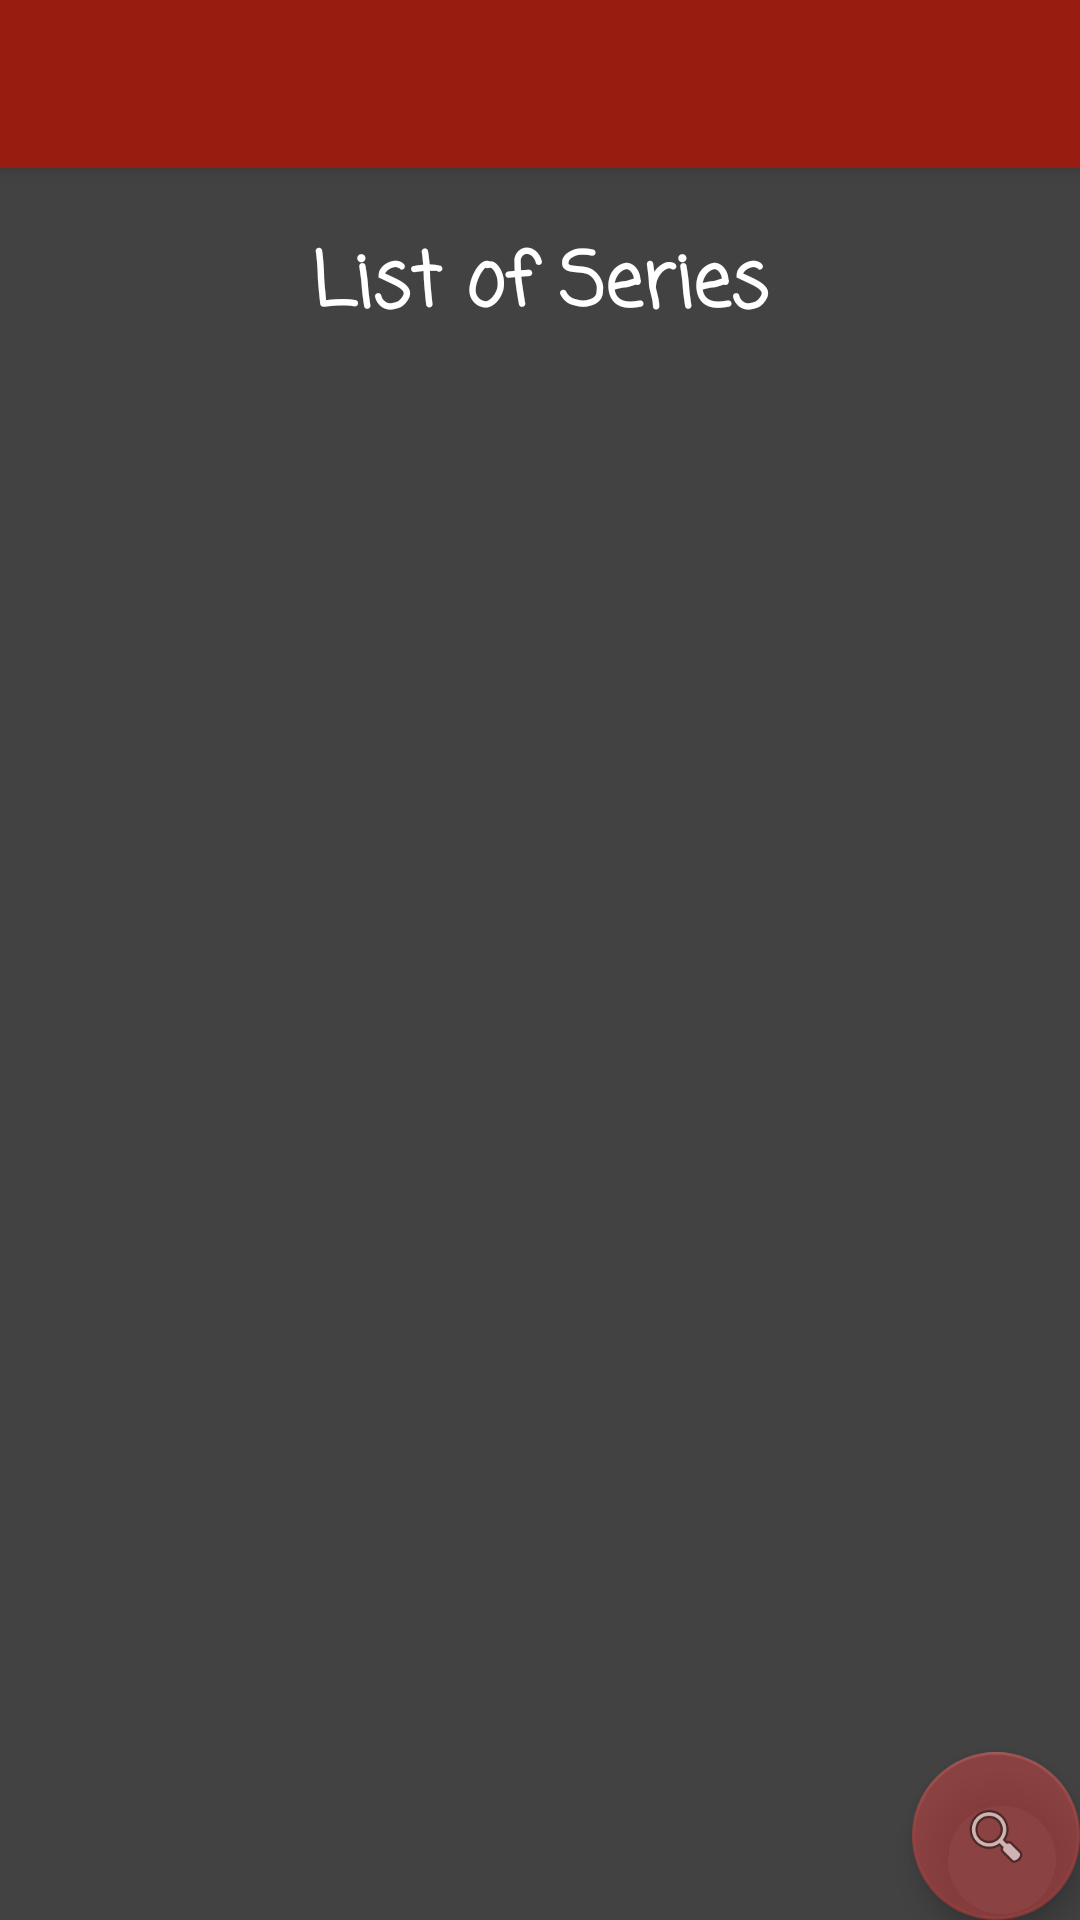

Android layout source for this screen:
<!-- AndroidManifest.xml: activity theme AppTheme.NoActionBar -->
<!-- res/layout/activity_main.xml -->
<?xml version="1.0" encoding="utf-8"?>

<android.support.design.widget.CoordinatorLayout xmlns:android="http://schemas.android.com/apk/res/android"
    xmlns:app="http://schemas.android.com/apk/res-auto"
    xmlns:tools="http://schemas.android.com/tools"
    android:layout_width="match_parent"
    android:layout_height="match_parent"
    android:background="@color/cardview_dark_background"
    tools:context=".MainActivity">

    <android.support.design.widget.AppBarLayout
        android:layout_width="match_parent"
        android:layout_height="wrap_content"
        android:theme="@style/AppTheme.AppBarOverlay">

        <android.support.v7.widget.Toolbar
            android:id="@+id/toolbar"
            android:layout_width="match_parent"
            android:layout_height="?attr/actionBarSize"
            android:background="@color/colorPrimaryDark"
            app:popupTheme="@style/AppTheme.PopupOverlay" />

    </android.support.design.widget.AppBarLayout>

    <include layout="@layout/content_main" />

    <android.support.design.widget.FloatingActionButton
        android:id="@+id/fab"
        android:layout_width="wrap_content"
        android:layout_height="wrap_content"
        android:layout_gravity="bottom|end"
        android:layout_margin="@dimen/fab_margin"
        android:background="@color/cardview_dark_background"
        app:srcCompat="@android:drawable/ic_menu_search" />

</android.support.design.widget.CoordinatorLayout>
<!-- res/layout/content_main.xml (included above) -->
<?xml version="1.0" encoding="utf-8"?>



<LinearLayout xmlns:android="http://schemas.android.com/apk/res/android"
    xmlns:app="http://schemas.android.com/apk/res-auto"
    xmlns:tools="http://schemas.android.com/tools"
    android:layout_width="match_parent"
    android:orientation="vertical"
    android:layout_height="match_parent"
    app:layout_behavior="@string/appbar_scrolling_view_behavior"
    tools:context=".MainActivity"
    tools:showIn="@layout/activity_main">

    <TextView
        android:layout_width="match_parent"
        android:layout_height="wrap_content"
        android:text="List of Series"
        android:padding="20dp"
        android:textSize="25dp"
        android:textAlignment="center"
        android:fontFamily="casual"
        android:textStyle="bold"
        android:textColor="#ffffff"
        app:layout_constraintBottom_toBottomOf="parent"
        app:layout_constraintLeft_toLeftOf="parent"
        app:layout_constraintRight_toRightOf="parent"
        app:layout_constraintTop_toTopOf="parent" />
    
    <android.support.v7.widget.RecyclerView
        android:id="@+id/recyclerSeries"
        android:layout_width="match_parent"
        android:layout_height="wrap_content"
        android:padding="20dp"
        />

</LinearLayout>
<!-- resources referenced by this layout -->
<resources>
  <color name="colorPrimaryDark">#991C10</color>
  <style name="AppTheme.AppBarOverlay" parent="ThemeOverlay.AppCompat.Dark.ActionBar" />
  <style name="AppTheme.PopupOverlay" parent="ThemeOverlay.AppCompat.Light" />
  <style name="AppTheme.NoActionBar">
          <item name="windowActionBar">true</item>
          <item name="windowNoTitle">true</item>
      </style>
</resources>
